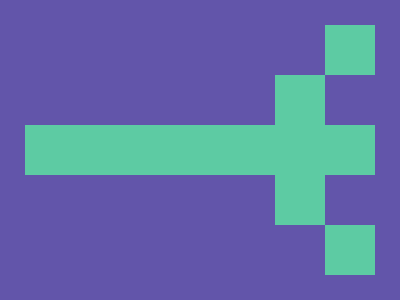

Give the HTML and CSS whose rendering is this image.

<p id='a'><p id='b'><p id='c'><style>*{background:#6255AA;position:absolute}p{background:#5DCBA3;width:50;height:50}#a{top:101;left:17;width: 350px}#b{top:51;left:267;height: 150px}#c{top:1;left:317;box-shadow:0 200px 0 0 #5DCBA3}